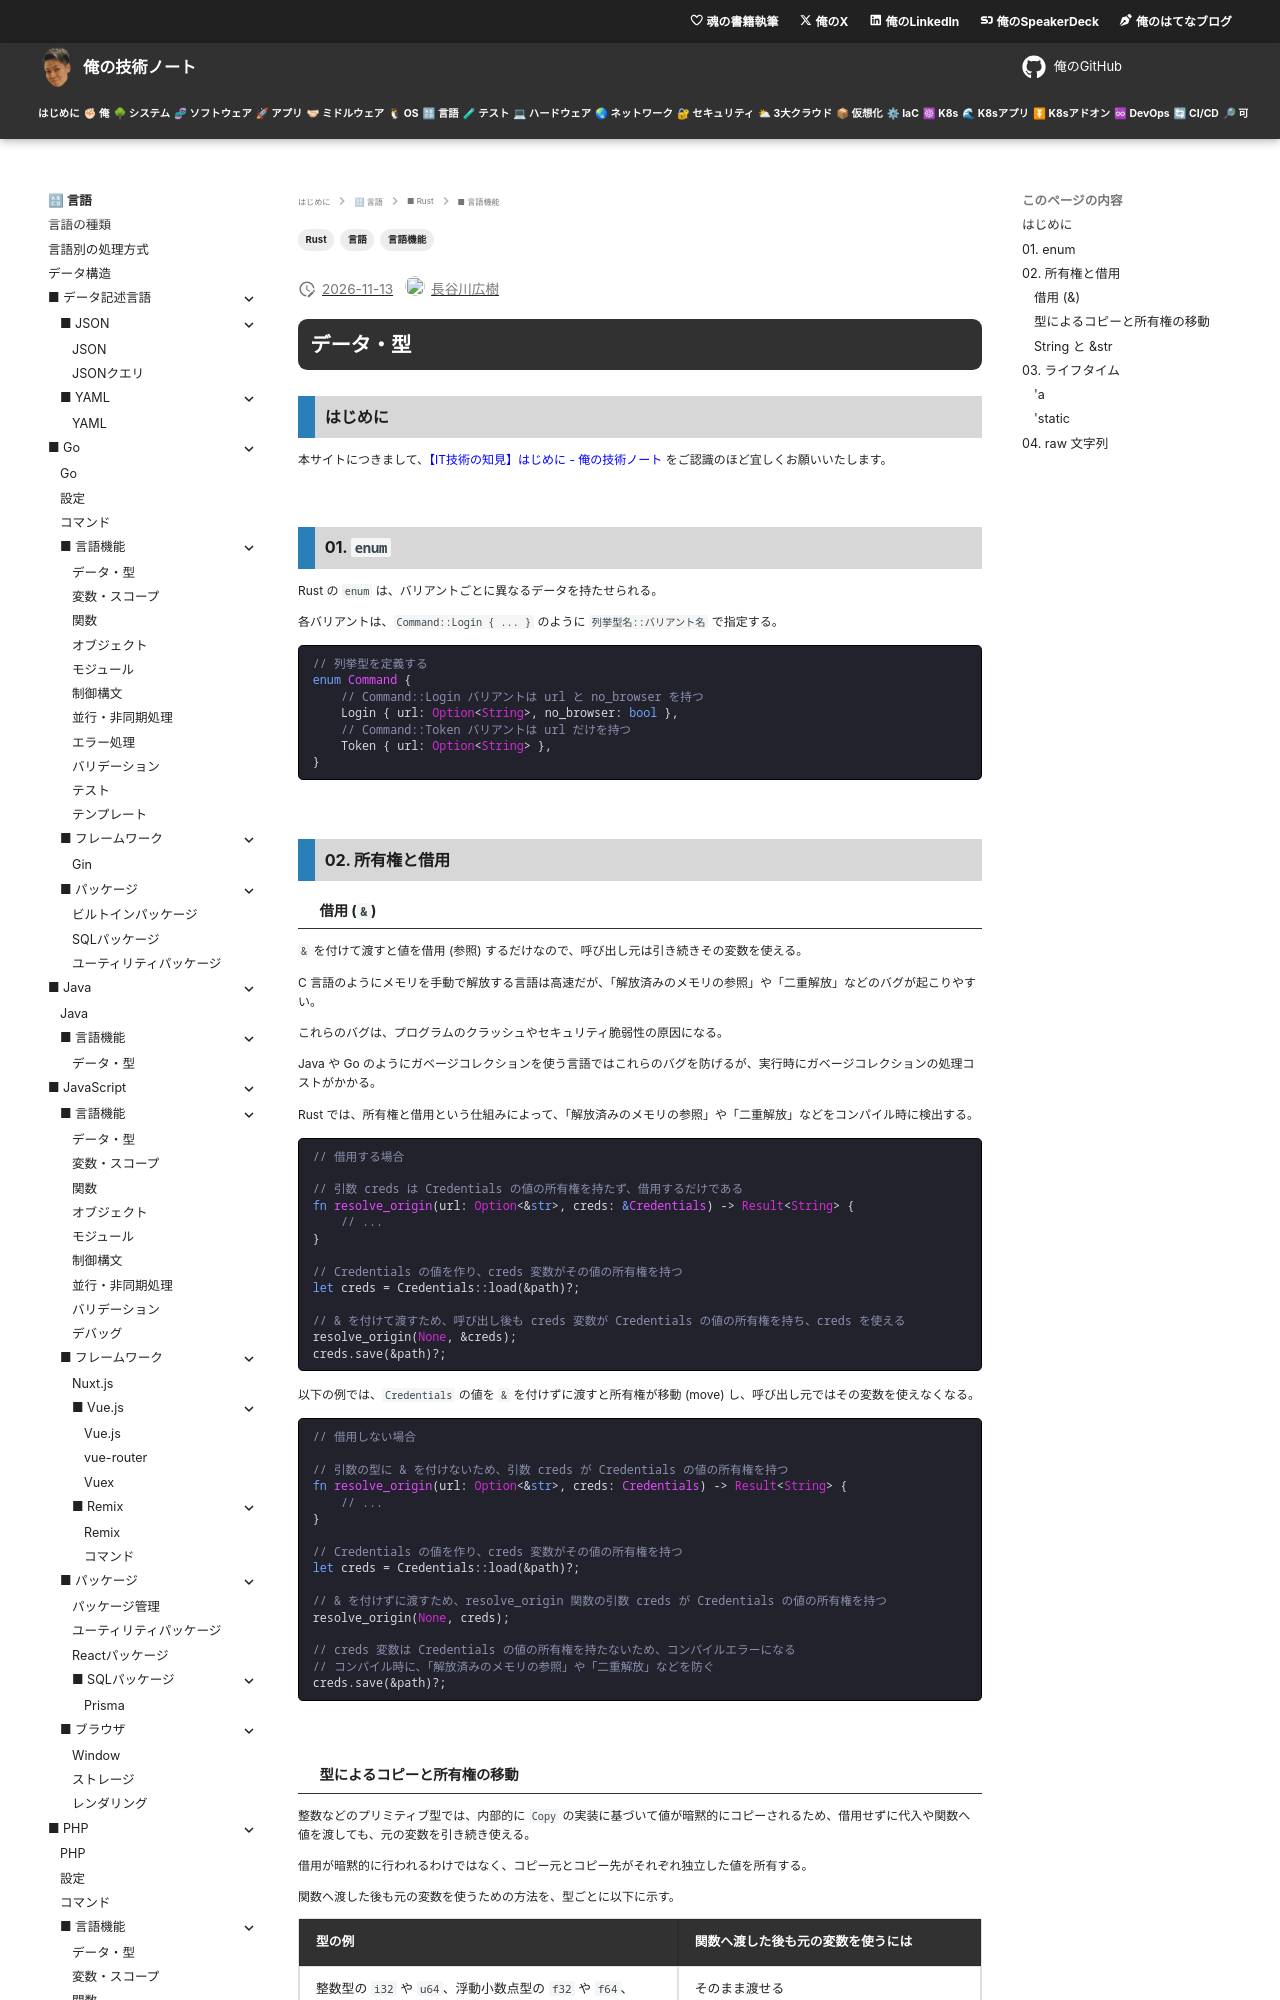

repository: hiroki-it/tech-notebook · page: language/language_rust_feature_data.html · generator: mkdocs

---
title: 【IT技術の知見】データ・型
description: データ・型の知見を記録しています。
tags:
  - "言語"
  - "Rust"
  - "言語機能"
---

# データ・型

## はじめに

本サイトにつきまして、[【IT技術の知見】はじめに - 俺の技術ノート](https://hiroki-it.github.io/tech-notebook/) をご認識のほど宜しくお願いいたします。

<br>

## 01. `enum`

Rust の `enum` は、バリアントごとに異なるデータを持たせられる。

各バリアントは、`Command::Login { ... }` のように `列挙型名::バリアント名` で指定する。

```rust
// 列挙型を定義する
enum Command {
    // Command::Login バリアントは url と no_browser を持つ
    Login { url: Option<String>, no_browser: bool },
    // Command::Token バリアントは url だけを持つ
    Token { url: Option<String> },
}
```

<br>

## 02. 所有権と借用

### 借用 (`&`)

`&` を付けて渡すと値を借用 (参照) するだけなので、呼び出し元は引き続きその変数を使える。

C 言語のようにメモリを手動で解放する言語は高速だが、「解放済みのメモリの参照」や「二重解放」などのバグが起こりやすい。

これらのバグは、プログラムのクラッシュやセキュリティ脆弱性の原因になる。

Java や Go のようにガベージコレクションを使う言語ではこれらのバグを防げるが、実行時にガベージコレクションの処理コストがかかる。

Rust では、所有権と借用という仕組みによって、「解放済みのメモリの参照」や「二重解放」などをコンパイル時に検出する。

```rust
// 借用する場合

// 引数 creds は Credentials の値の所有権を持たず、借用するだけである
fn resolve_origin(url: Option<&str>, creds: &Credentials) -> Result<String> {
    // ...
}

// Credentials の値を作り、creds 変数がその値の所有権を持つ
let creds = Credentials::load(&path)?;

// & を付けて渡すため、呼び出し後も creds 変数が Credentials の値の所有権を持ち、creds を使える
resolve_origin(None, &creds);
creds.save(&path)?;
```

以下の例では、`Credentials` の値を `&` を付けずに渡すと所有権が移動 (move) し、呼び出し元ではその変数を使えなくなる。

```rust
// 借用しない場合

// 引数の型に & を付けないため、引数 creds が Credentials の値の所有権を持つ
fn resolve_origin(url: Option<&str>, creds: Credentials) -> Result<String> {
    // ...
}

// Credentials の値を作り、creds 変数がその値の所有権を持つ
let creds = Credentials::load(&path)?;

// & を付けずに渡すため、resolve_origin 関数の引数 creds が Credentials の値の所有権を持つ
resolve_origin(None, creds);

// creds 変数は Credentials の値の所有権を持たないため、コンパイルエラーになる
// コンパイル時に、「解放済みのメモリの参照」や「二重解放」などを防ぐ
creds.save(&path)?;
```

<br>
